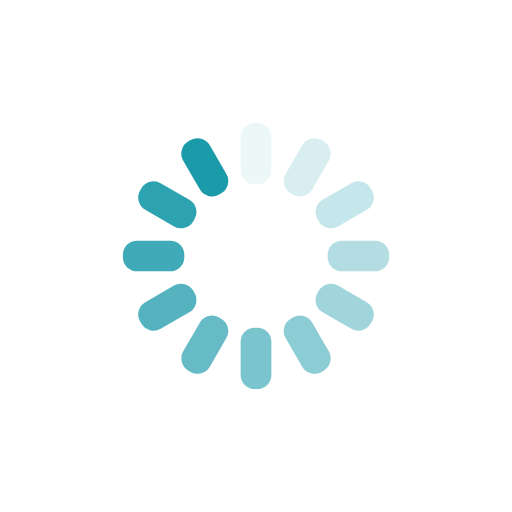
t = 0.00 s
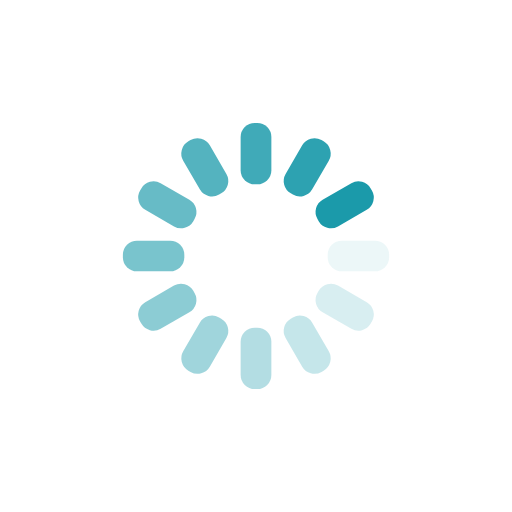
t = 0.25 s
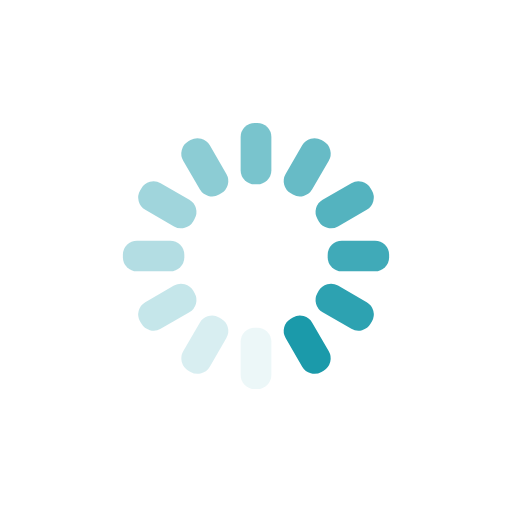
t = 0.50 s
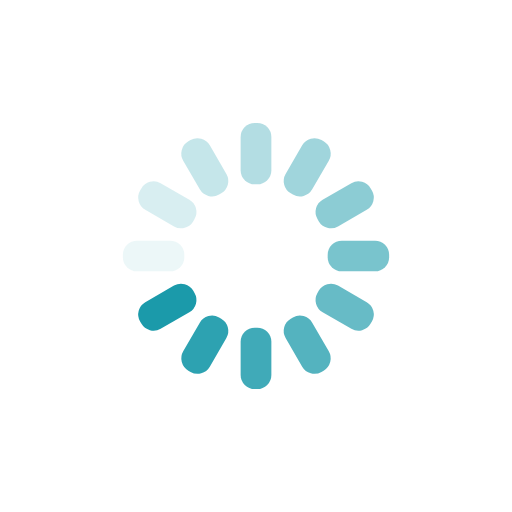
t = 0.75 s

The animated SVG that drew these frames (rendered in a browser with its animation timeline set to each time). Animation: 12 SMIL elements (animate=12); one cycle of 1.00 s, repeats indefinitely.

<?xml version="1.0" encoding="utf-8"?>
<svg xmlns="http://www.w3.org/2000/svg" xmlns:xlink="http://www.w3.org/1999/xlink" style="margin: auto; background: rgba(0, 0, 0, 0) none repeat scroll 0% 0%; display: block; shape-rendering: auto;" width="200px" height="200px" viewBox="0 0 100 100" preserveAspectRatio="xMidYMid">
<g transform="rotate(0 50 50)">
  <rect x="47" y="24" rx="2.7600000000000002" ry="2.7600000000000002" width="6" height="12" fill="#1b9aaa">
    <animate attributeName="opacity" values="1;0" keyTimes="0;1" dur="1s" begin="-0.9166666666666666s" repeatCount="indefinite"></animate>
  </rect>
</g><g transform="rotate(30 50 50)">
  <rect x="47" y="24" rx="2.7600000000000002" ry="2.7600000000000002" width="6" height="12" fill="#1b9aaa">
    <animate attributeName="opacity" values="1;0" keyTimes="0;1" dur="1s" begin="-0.8333333333333334s" repeatCount="indefinite"></animate>
  </rect>
</g><g transform="rotate(60 50 50)">
  <rect x="47" y="24" rx="2.7600000000000002" ry="2.7600000000000002" width="6" height="12" fill="#1b9aaa">
    <animate attributeName="opacity" values="1;0" keyTimes="0;1" dur="1s" begin="-0.75s" repeatCount="indefinite"></animate>
  </rect>
</g><g transform="rotate(90 50 50)">
  <rect x="47" y="24" rx="2.7600000000000002" ry="2.7600000000000002" width="6" height="12" fill="#1b9aaa">
    <animate attributeName="opacity" values="1;0" keyTimes="0;1" dur="1s" begin="-0.6666666666666666s" repeatCount="indefinite"></animate>
  </rect>
</g><g transform="rotate(120 50 50)">
  <rect x="47" y="24" rx="2.7600000000000002" ry="2.7600000000000002" width="6" height="12" fill="#1b9aaa">
    <animate attributeName="opacity" values="1;0" keyTimes="0;1" dur="1s" begin="-0.5833333333333334s" repeatCount="indefinite"></animate>
  </rect>
</g><g transform="rotate(150 50 50)">
  <rect x="47" y="24" rx="2.7600000000000002" ry="2.7600000000000002" width="6" height="12" fill="#1b9aaa">
    <animate attributeName="opacity" values="1;0" keyTimes="0;1" dur="1s" begin="-0.5s" repeatCount="indefinite"></animate>
  </rect>
</g><g transform="rotate(180 50 50)">
  <rect x="47" y="24" rx="2.7600000000000002" ry="2.7600000000000002" width="6" height="12" fill="#1b9aaa">
    <animate attributeName="opacity" values="1;0" keyTimes="0;1" dur="1s" begin="-0.4166666666666667s" repeatCount="indefinite"></animate>
  </rect>
</g><g transform="rotate(210 50 50)">
  <rect x="47" y="24" rx="2.7600000000000002" ry="2.7600000000000002" width="6" height="12" fill="#1b9aaa">
    <animate attributeName="opacity" values="1;0" keyTimes="0;1" dur="1s" begin="-0.3333333333333333s" repeatCount="indefinite"></animate>
  </rect>
</g><g transform="rotate(240 50 50)">
  <rect x="47" y="24" rx="2.7600000000000002" ry="2.7600000000000002" width="6" height="12" fill="#1b9aaa">
    <animate attributeName="opacity" values="1;0" keyTimes="0;1" dur="1s" begin="-0.25s" repeatCount="indefinite"></animate>
  </rect>
</g><g transform="rotate(270 50 50)">
  <rect x="47" y="24" rx="2.7600000000000002" ry="2.7600000000000002" width="6" height="12" fill="#1b9aaa">
    <animate attributeName="opacity" values="1;0" keyTimes="0;1" dur="1s" begin="-0.16666666666666666s" repeatCount="indefinite"></animate>
  </rect>
</g><g transform="rotate(300 50 50)">
  <rect x="47" y="24" rx="2.7600000000000002" ry="2.7600000000000002" width="6" height="12" fill="#1b9aaa">
    <animate attributeName="opacity" values="1;0" keyTimes="0;1" dur="1s" begin="-0.08333333333333333s" repeatCount="indefinite"></animate>
  </rect>
</g><g transform="rotate(330 50 50)">
  <rect x="47" y="24" rx="2.7600000000000002" ry="2.7600000000000002" width="6" height="12" fill="#1b9aaa">
    <animate attributeName="opacity" values="1;0" keyTimes="0;1" dur="1s" begin="0s" repeatCount="indefinite"></animate>
  </rect>
</g>
<!-- [ldio] generated by https://loading.io/ --></svg>
